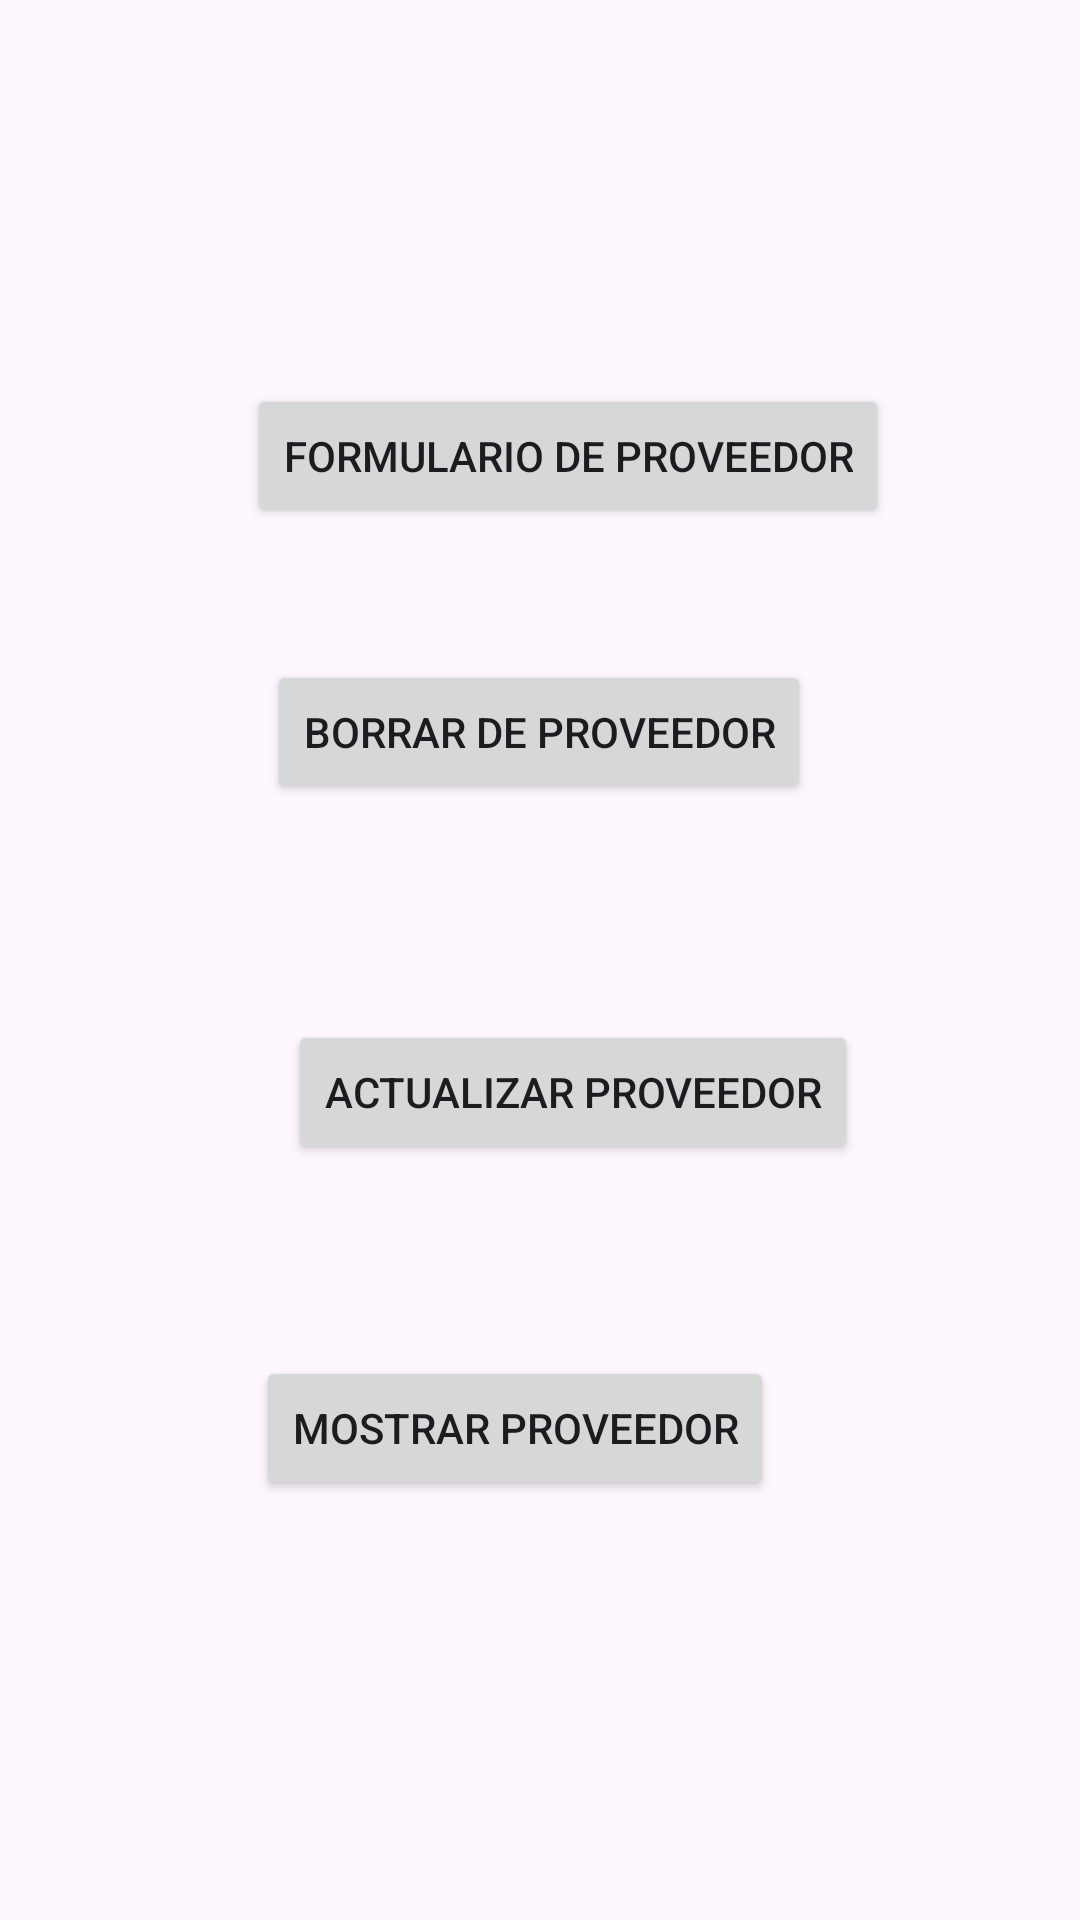

Produce the Android XML layout that renders to this screen, including the resource entries it uses.
<!-- AndroidManifest.xml: application theme Theme.CRUDtienda -->
<!-- res/layout/crud_proveedor.xml -->
<?xml version="1.0" encoding="utf-8"?>
<androidx.constraintlayout.widget.ConstraintLayout xmlns:android="http://schemas.android.com/apk/res/android"
    xmlns:app="http://schemas.android.com/apk/res-auto"
    xmlns:tools="http://schemas.android.com/tools"
    android:layout_width="match_parent"
    android:layout_height="match_parent"
    tools:context=".crud_proveedor">

    <Button
        android:id="@+id/button3"
        android:layout_width="wrap_content"
        android:layout_height="wrap_content"
        android:layout_marginTop="128dp"
        android:text="Formulario de proveedor"
        app:layout_constraintEnd_toEndOf="parent"
        app:layout_constraintHorizontal_bias="0.565"
        app:layout_constraintStart_toStartOf="parent"
        app:layout_constraintTop_toTopOf="parent"
        tools:ignore="MissingConstraints" />

    <Button
        android:id="@+id/button4"
        android:layout_width="wrap_content"
        android:layout_height="wrap_content"
        android:layout_marginTop="220dp"
        android:text="Borrar de proveedor"
        app:layout_constraintEnd_toEndOf="parent"
        app:layout_constraintHorizontal_bias="0.498"
        app:layout_constraintStart_toStartOf="parent"
        app:layout_constraintTop_toTopOf="parent"
        tools:ignore="MissingConstraints" />

    <Button
        android:id="@+id/button5"
        android:layout_width="wrap_content"
        android:layout_height="wrap_content"
        android:layout_marginTop="340dp"
        android:text="Actualizar proveedor"
        app:layout_constraintEnd_toEndOf="parent"
        app:layout_constraintHorizontal_bias="0.565"
        app:layout_constraintStart_toStartOf="parent"
        app:layout_constraintTop_toTopOf="parent"
        tools:ignore="MissingConstraints" />

    <Button
        android:id="@+id/button7"
        android:layout_width="wrap_content"
        android:layout_height="wrap_content"
        android:layout_marginTop="452dp"
        android:text="Mostrar proveedor"
        app:layout_constraintEnd_toEndOf="parent"
        app:layout_constraintHorizontal_bias="0.456"
        app:layout_constraintStart_toStartOf="parent"
        app:layout_constraintTop_toTopOf="parent"
        tools:ignore="MissingConstraints" />

</androidx.constraintlayout.widget.ConstraintLayout>
<!-- resources referenced by this layout -->
<resources>
  <style name="Theme.CRUDtienda" parent="Base.Theme.CRUDtienda" />
  <style name="Base.Theme.CRUDtienda" parent="Theme.Material3.DayNight.NoActionBar">
          
          
      </style>
</resources>
